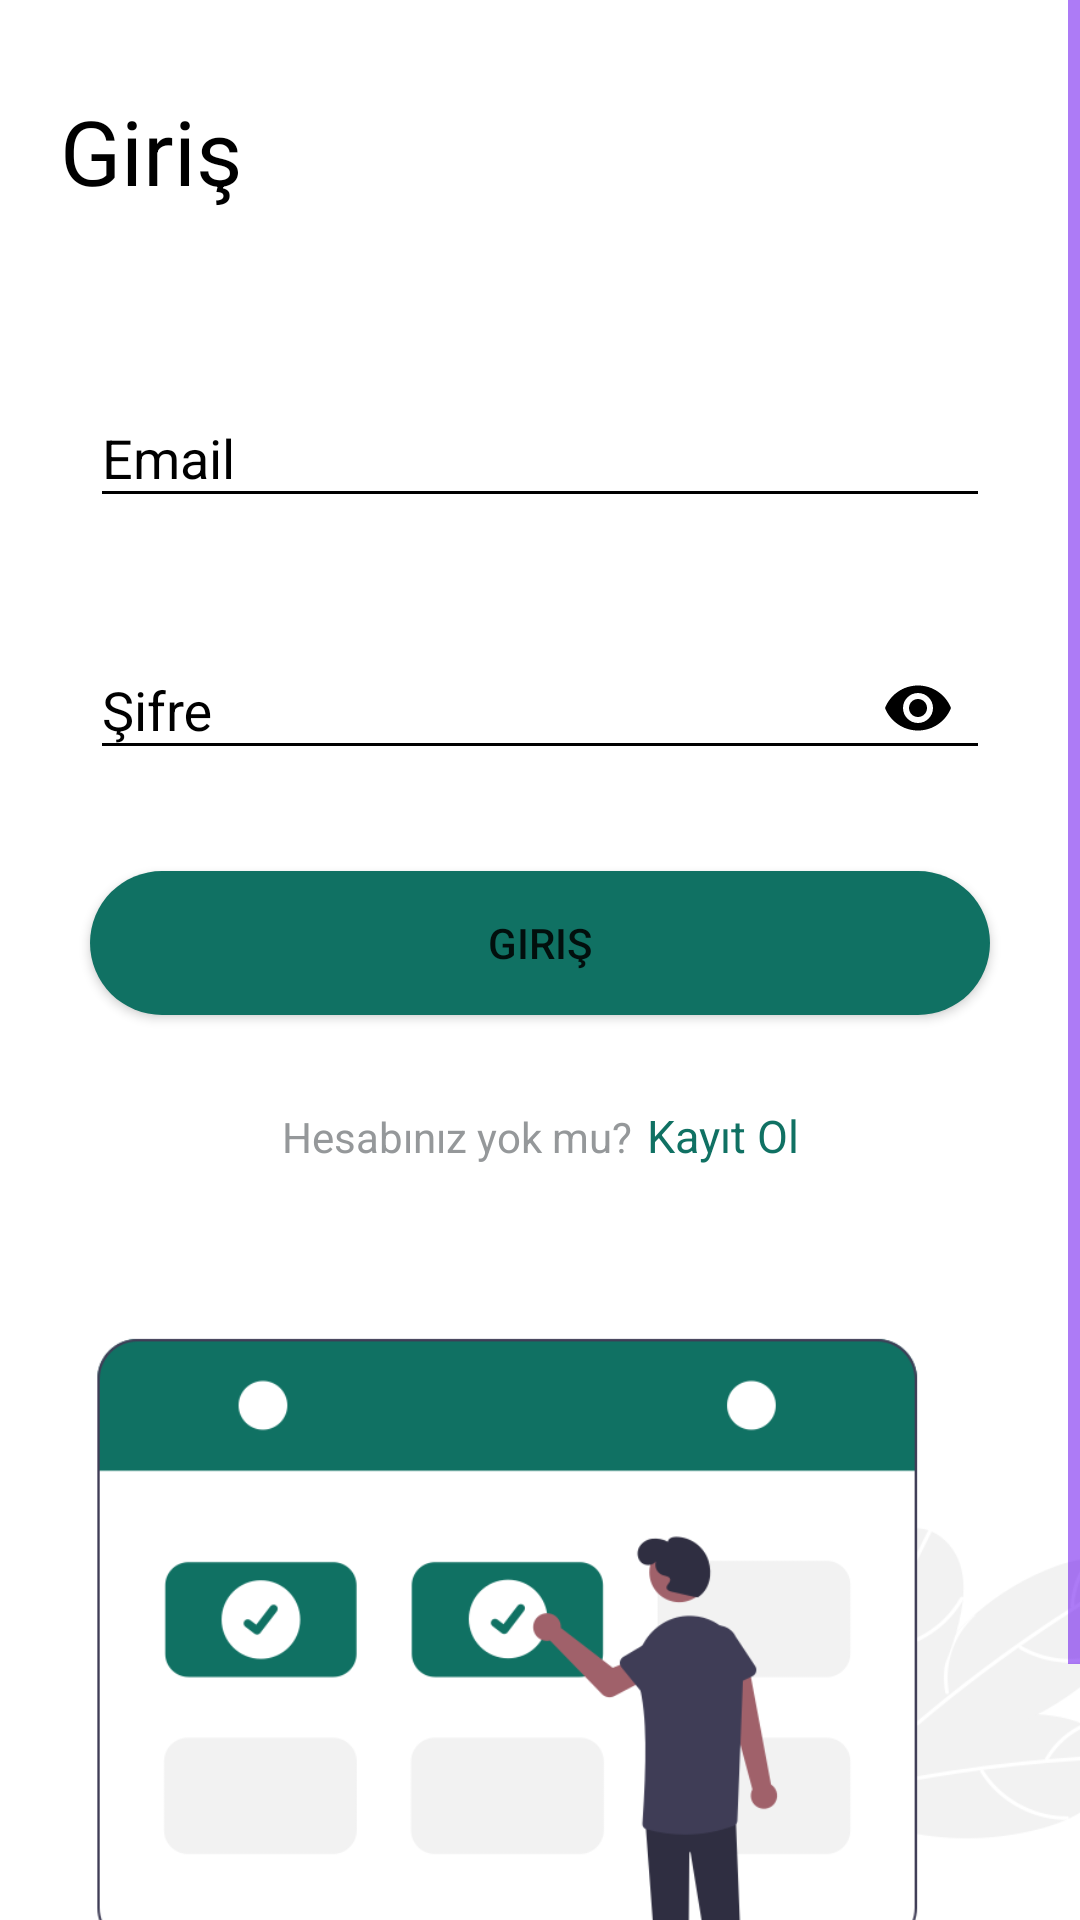

Layout XML and referenced resources for this Android screen:
<!-- AndroidManifest.xml: application theme Theme.Reservation_system -->
<!-- res/layout/login_page_layout.xml -->
<?xml version="1.0" encoding="utf-8"?>
<layout xmlns:android="http://schemas.android.com/apk/res/android"
    xmlns:app="http://schemas.android.com/apk/res-auto">
    <ScrollView
        android:layout_width="match_parent"
        android:layout_height="match_parent"
        android:background="@color/white">
        <androidx.constraintlayout.widget.ConstraintLayout
            android:layout_width="match_parent"
            android:layout_height="match_parent"
            android:background="@color/white">
            <TextView
                android:id="@+id/giriş_label"
                android:layout_width="wrap_content"
                android:layout_height="wrap_content"
                android:textSize="30sp"
                android:textColor="@color/black"
                android:layout_marginTop="30dp"
                android:layout_marginLeft="20dp"
                app:layout_constraintTop_toTopOf="parent"
                app:layout_constraintStart_toStartOf="parent"
                android:text="@string/giris_label"/>

            <com.google.android.material.textfield.TextInputLayout
                android:id="@+id/email"
                android:layout_width="match_parent"
                android:layout_height="wrap_content"
                android:layout_marginTop="50dp"
                android:layout_marginLeft="30dp"
                android:layout_marginRight="30dp"
                app:errorEnabled="true"
                android:theme="@style/TextInputLayout"
                android:textColorHint="@color/black"
                app:hintTextColor="@color/app_green"
                app:layout_constraintTop_toBottomOf="@id/giriş_label"
                app:layout_constraintStart_toStartOf="parent"
                app:layout_constraintEnd_toEndOf="parent">
                <EditText
                    android:layout_width="match_parent"
                    android:layout_height="wrap_content"
                    android:inputType="textEmailAddress"
                    android:hint="@string/email"
                    android:textColor="@color/black"
                    android:drawableStart="@drawable/user"
                    android:drawablePadding="8dp"
                    android:autofillHints="@string/email" />
            </com.google.android.material.textfield.TextInputLayout>

            <com.google.android.material.textfield.TextInputLayout
                android:id="@+id/password"
                android:layout_width="match_parent"
                android:layout_height="wrap_content"
                android:layout_marginTop="8dp"
                android:layout_marginLeft="30dp"
                android:layout_marginRight="30dp"
                android:theme="@style/TextInputLayout"
                app:errorEnabled="true"
                android:textColorHint="@color/black"
                app:hintTextColor="@color/app_green"
                android:background="@color/white"
                app:passwordToggleEnabled="true"
                app:passwordToggleTint="@color/black"
                app:layout_constraintTop_toBottomOf="@id/email"
                app:layout_constraintStart_toStartOf="parent"
                app:layout_constraintEnd_toEndOf="parent">
                <EditText
                    android:layout_width="match_parent"
                    android:layout_height="wrap_content"
                    android:inputType="textPassword"
                    android:hint="@string/password"
                    android:textColor="@color/black"
                    android:textColorHint="@color/app_green"
                    android:drawableStart="@drawable/lock"
                    android:drawablePadding="8dp"
                    android:autofillHints="@string/password" />
            </com.google.android.material.textfield.TextInputLayout>

            <Button
                android:id="@+id/login_button"
                android:layout_width="match_parent"
                android:layout_height="wrap_content"
                android:layout_marginTop="10dp"
                android:layout_marginRight="30dp"
                android:layout_marginLeft="30dp"
                android:background="@drawable/round_corner"
                android:text="@string/giris_label"
                app:layout_constraintTop_toBottomOf="@id/password"
                app:layout_constraintStart_toStartOf="parent"
                app:layout_constraintEnd_toEndOf="parent"

                />
            <LinearLayout
                android:id="@+id/hesabım_yok_layout"
                android:layout_width="wrap_content"
                android:layout_height="wrap_content"
                app:layout_constraintTop_toBottomOf="@id/login_button"
                app:layout_constraintStart_toStartOf="parent"
                app:layout_constraintEnd_toEndOf="parent"
                android:orientation="horizontal"
                >
                <TextView
                    android:id="@+id/hesabım_yok"
                    android:layout_width="wrap_content"
                    android:layout_height="wrap_content"
                    android:layout_marginTop="30dp"
                    android:textColor="@color/underline_color"
                    android:text="@string/hesabiniz_yok_mu"
                    />
                <TextView
                    android:id="@+id/register_page_id"
                    android:layout_width="wrap_content"
                    android:layout_height="wrap_content"
                    android:layout_marginTop="30dp"
                    android:layout_marginLeft="5dp"
                    android:textSize="15sp"
                    android:text="@string/kayit_label"
                    android:textColor="@color/app_green"
                    />
            </LinearLayout>
            <ImageView
                android:layout_width="350dp"
                android:layout_height="350dp"
                android:src="@drawable/login_picture"
                android:layout_marginLeft="50dp"
                app:layout_constraintTop_toBottomOf="@id/hesabım_yok_layout"
                app:layout_constraintStart_toStartOf="parent"
                app:layout_constraintEnd_toEndOf="parent"
                />


        </androidx.constraintlayout.widget.ConstraintLayout>
    </ScrollView>
</layout>
<!-- resources referenced by this layout -->
<resources>
  <color name="app_green">#107163</color>
  <color name="black">#FF000000</color>
  <color name="underline_color">#95989A</color>
  <color name="white">#FFFFFFFF</color>
  <!-- drawable login_picture: png bitmap (drawable, 31788 bytes) -->
  <!-- drawable round_corner (drawable) -->
  <?xml version="1.0" encoding="utf-8"?>
  <shape xmlns:android="http://schemas.android.com/apk/res/android">
      <solid
          android:color="@color/app_green"/>
      <corners
          android:radius="30dp" />
      <padding
          android:left="10dp"
          android:top="10dp"
          android:right="10dp"
          android:bottom="10dp" />
  </shape>
  <string name="email">Email</string>
  <string name="giris_label">Giriş</string>
  <string name="hesabiniz_yok_mu">Hesabınız yok mu?</string>
  <string name="kayit_label">Kayıt Ol</string>
  <string name="password">Şifre</string>
  <style name="TextInputLayout" parent="Theme.Reservation_system">
          <item name="colorControlNormal">@color/black</item>
          <item name="colorControlActivated">@color/app_green</item>
      </style>
  <style name="Theme.Reservation_system" parent="Theme.AppCompat.Light.NoActionBar">
          
          <item name="colorPrimary">@color/purple_500</item>
          <item name="colorPrimaryVariant">@color/purple_700</item>
          <item name="colorOnPrimary">@color/white</item>
          
          <item name="colorSecondary">@color/teal_200</item>
          <item name="colorSecondaryVariant">@color/teal_700</item>
          <item name="colorOnSecondary">@color/black</item>
          
          <item name="android:statusBarColor" tools:targetApi="l">?attr/colorPrimaryVariant</item>
          
          <item name="colorControlNormal">@color/purple_500</item>
          <item name="colorControlActivated">@color/app_green</item>
      </style>
  <color name="purple_500">#FF6200EE</color>
  <color name="purple_700">#FF3700B3</color>
  <color name="teal_200">#FF03DAC5</color>
  <color name="teal_700">#FF018786</color>
</resources>
